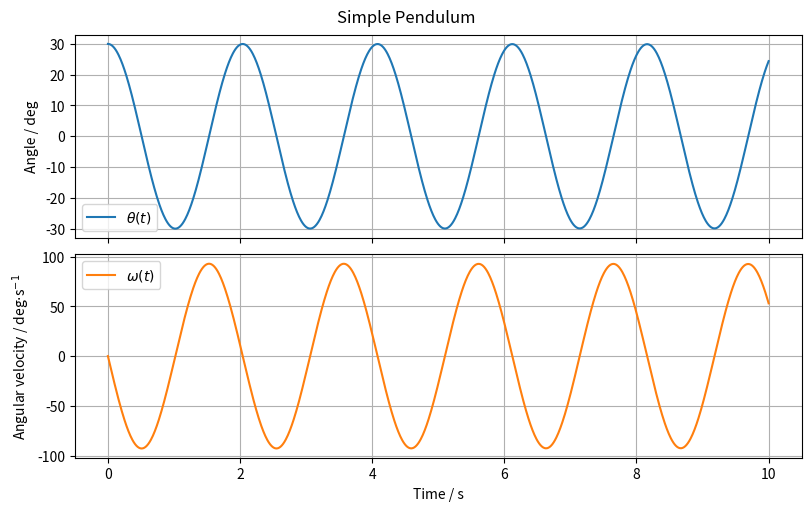

Recreate this plot in Python. (Note: this script raises an exception after producing the figure.)
import os
from typing import Final

import matplotlib.pyplot as plt
import numpy as np
from scipy.constants import g as gravity
from scipy.integrate import solve_ivp

# --- Model Constants ---
g: Final[float] = gravity
"""Gravitational acceleration [m/s²]"""

L: Final[float] = 1.0
"""Pendulum length [m]"""


# --- System Dynamics ---
def model(t: float, y: np.ndarray):
    """
    Differential equations for the simple pendulum (no damping, no external force).

    Parameters:
    - t: time [s]
    - y: state vector
    """

    theta = y[0]  # Angle [rad]
    omega = y[1]  # Angular velocity [rad/s]

    dtheta_dt = omega
    domega_dt = -(g / L) * np.sin(theta)
    return [dtheta_dt, domega_dt]


# --- Initial Conditions ---
theta0 = np.deg2rad(30.0)  # Initial angle [rad]
omega0 = 0.0  # Initial angular velocity [rad/s]
y0 = [theta0, omega0]

# --- Simulation ---
t = np.linspace(0, 10, 1000)  # Simulation time [s]
sol = solve_ivp(model, [t[0], t[-1]], y0, t_eval=t)

# --- Model Outputs ---
theta = sol.y[0]
"""Pendulum angle [rad]"""

omega = sol.y[1]
"""Angular velocity [rad/s]"""

# --- Convert angle to degrees for better interpretability ---
theta_deg = np.rad2deg(theta)
omega_deg = np.rad2deg(omega)

# --- Plot results ---
fig, axs = plt.subplots(2, 1, figsize=(8, 5), sharex=True, constrained_layout=True)
fig.suptitle("Simple Pendulum")

# Plot angle
axs[0].plot(sol.t, theta_deg, label="$\\theta(t)$")
axs[0].set_ylabel("Angle / deg")
axs[0].grid(True)
axs[0].legend()

# Plot angular velocity
axs[1].plot(sol.t, omega_deg, label="$\\omega(t)$", color="tab:orange")
axs[1].set_ylabel("Angular velocity / deg$\\cdot$s$^{-1}$")
axs[1].grid(True)
axs[1].legend()

axs[-1].set_xlabel("Time / s")

# Save plot to file
script_dir = os.path.dirname(os.path.abspath(__file__))
os.makedirs(os.path.join(script_dir, "simulations"), exist_ok=True)
save_path = os.path.join(script_dir, "simulations", "scipy.png")
plt.savefig(save_path)
print(f"Plot saved to {save_path}")
